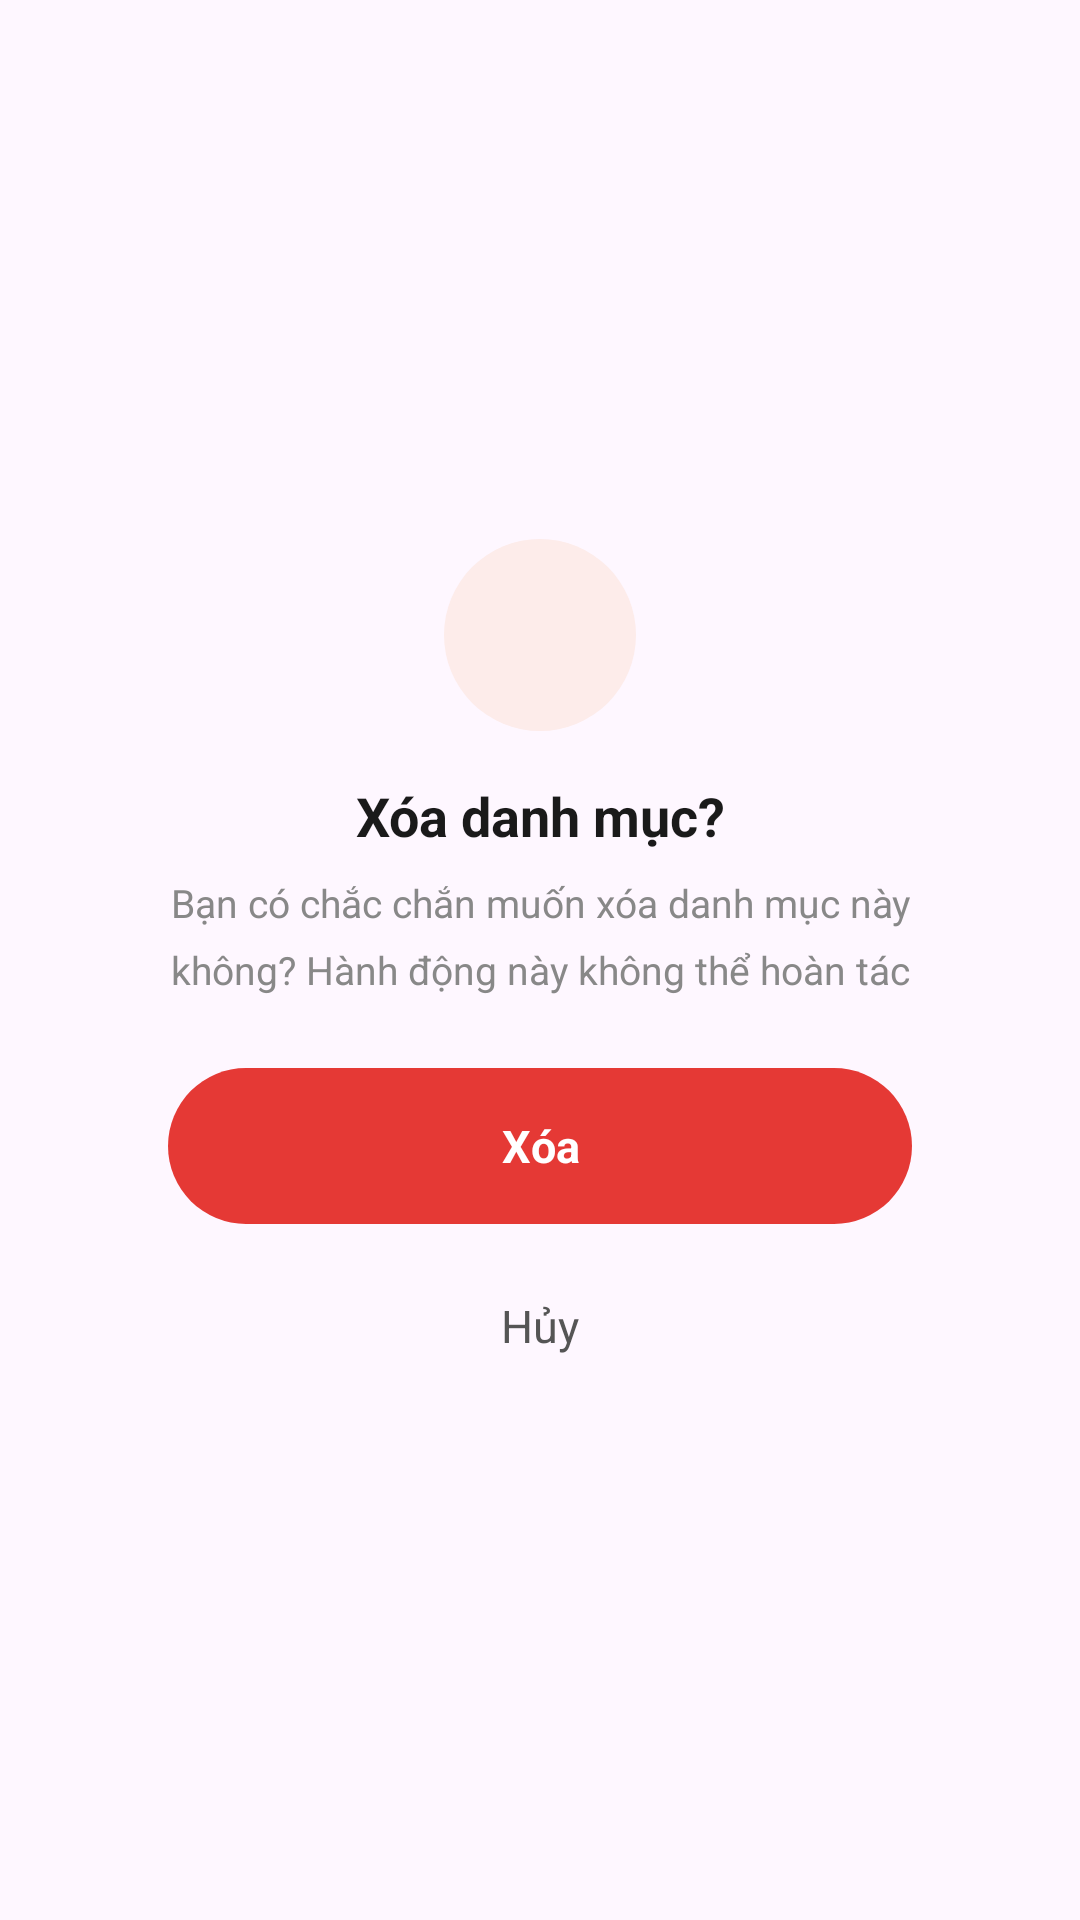

Here is an Android app screen rendered from its layout file. Give the layout XML and the strings, colors and styles it references.
<!-- AndroidManifest.xml: application theme Theme.BudgetTracker -->
<!-- res/layout/activity_delete_category.xml -->
<?xml version="1.0" encoding="utf-8"?>
<LinearLayout xmlns:android="http://schemas.android.com/apk/res/android"
    android:layout_width="match_parent"
    android:layout_height="match_parent"
    android:orientation="vertical"
    android:gravity="center">

    
    <LinearLayout
        android:layout_width="match_parent"
        android:layout_height="wrap_content"
        android:orientation="vertical"
        android:background="@drawable/bg_dialog_card"
        android:layout_marginStart="32dp"
        android:layout_marginEnd="32dp"
        android:paddingStart="24dp"
        android:paddingEnd="24dp"
        android:paddingTop="28dp"
        android:paddingBottom="20dp"
        android:gravity="center">

        
        <LinearLayout
            android:layout_width="64dp"
            android:layout_height="64dp"
            android:background="@drawable/bg_delete_icon_circle"
            android:gravity="center"
            android:layout_marginBottom="16dp">

            <ImageView
                android:layout_width="28dp"
                android:layout_height="28dp"
                android:src="@drawable/ic_delete"
                android:contentDescription="@null" />

        </LinearLayout>

        
        <TextView
            android:layout_width="wrap_content"
            android:layout_height="wrap_content"
            android:text="@string/delete_category_title"
            android:textSize="18sp"
            android:textStyle="bold"
            android:textColor="#1A1A1A"
            android:gravity="center"
            android:layout_marginBottom="8dp" />

        
        <TextView
            android:layout_width="wrap_content"
            android:layout_height="wrap_content"
            android:text="@string/delete_category_desc"
            android:textSize="13sp"
            android:textColor="#888888"
            android:gravity="center"
            android:lineSpacingMultiplier="1.4"
            android:layout_marginBottom="24dp" />

        
        <TextView
            android:id="@+id/btnDeleteConfirm"
            android:layout_width="match_parent"
            android:layout_height="52dp"
            android:text="@string/delete"
            android:textSize="15sp"
            android:textStyle="bold"
            android:textColor="#FFFFFF"
            android:gravity="center"
            android:background="@drawable/bg_btn_delete"
            android:clickable="true"
            android:focusable="true"
            android:layout_marginBottom="8dp"
            android:contentDescription="@string/delete" />

        
        <TextView
            android:id="@+id/btnDeleteCancel"
            android:layout_width="match_parent"
            android:layout_height="52dp"
            android:text="@string/cancel"
            android:textSize="15sp"
            android:textColor="#555555"
            android:gravity="center"
            android:clickable="true"
            android:focusable="true"
            android:contentDescription="@string/cancel" />

    </LinearLayout>

</LinearLayout>
<!-- resources referenced by this layout -->
<resources>
  <!-- drawable bg_btn_delete (drawable) -->
  <?xml version="1.0" encoding="utf-8"?>
  <shape xmlns:android="http://schemas.android.com/apk/res/android"
      android:shape="rectangle">
      <solid android:color="#E53935" />
      <corners android:radius="26dp" />
  </shape>
  <!-- drawable bg_delete_icon_circle (drawable) -->
  <?xml version="1.0" encoding="utf-8"?>
  <shape xmlns:android="http://schemas.android.com/apk/res/android"
      android:shape="oval">
      <solid android:color="#FDECEA" />
  </shape>
  <string name="cancel">Hủy</string>
  <string name="delete">Xóa</string>
  <string name="delete_category_desc">Bạn có chắc chắn muốn xóa danh mục này không? Hành động này không thể hoàn tác</string>
  <string name="delete_category_title">Xóa danh mục?</string>
  <style name="Theme.BudgetTracker" parent="Base.Theme.BudgetTracker" />
  <style name="Base.Theme.BudgetTracker" parent="Theme.Material3.DayNight.NoActionBar">
          
          
      </style>
</resources>
